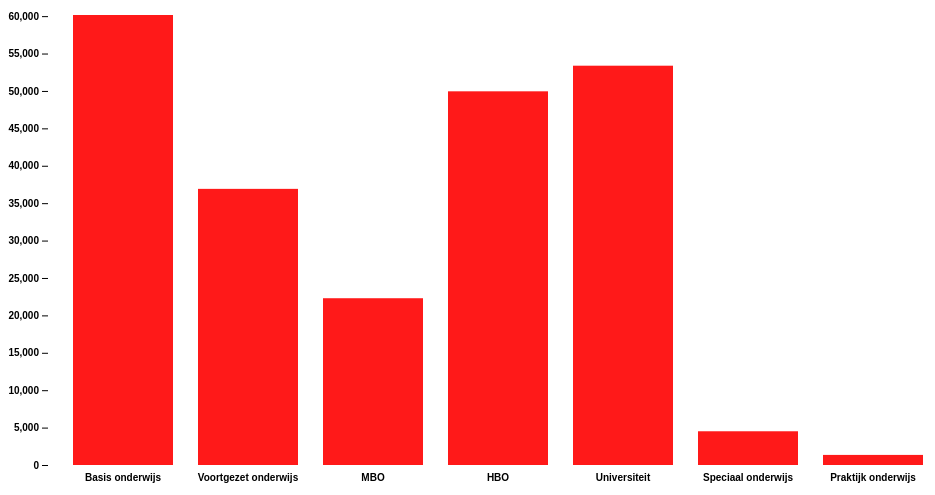
D3 v4 page, settled after 360 driven frames (6 s of simulated time); the page loaded 1 data file(s).


// ── index.js
// set the dimensions and margins of the graph
var margin = {
    top: 20,
    right: 20,
    bottom: 30,
    left: 40
  },
  width = 960 - margin.left - margin.right,
  height = 500 - margin.top - margin.bottom;

// set the ranges
var x = d3.scaleBand()
  .range([0, width])
  .padding(0.2);
var y = d3.scaleLinear()
  .range([height, 0]);

// append the svg object to the body of the page
var svg = d3.select("section").append("svg")
  .attr("width", width + margin.left + margin.right)
  .attr("height", height + margin.top + margin.bottom)
  // append a 'group' element to 'svg'
  .append("g")
  // moves the 'group' element to the top left margin
  .attr("transform",
    "translate(" + margin.left + "," + margin.top + ")");

var tooltip = d3.select("section")
  .append("div")
  .attr("class", "tool-tip");

//Gets txt file
d3.text('index.txt')
  .get(onload);

//Start of cleaning the data
function onload(err, doc) {
  if (err) throw err;

  var data = [];

  // Gets index of the header
  var header = doc.indexOf('2013');
  var headerEnd = doc.indexOf('\n', header);
  //Slices off the header of the doc so there's only data
  doc = doc.slice(headerEnd).trim();

  //Parse the rows to csv
  data = d3.csvParseRows(doc, map);

  //Maps the parsed data as properties and returns it as an object
  function map(d) {
    return {
      date: d[0],
      amount: (Number(d[2])),
      edu: d[1],
    };
  }

  //Group the data by name and values
  data = d3.nest()
    .key(function(d) {
      return d.edu;
    })
    .entries(data)

    .map(function(group) {
      return {
        id: group.key,
        values: group.values
      };
    });
  //Variable with the index of the array with data
  var index = 0;

  // Scale the range of the data in the domains
  x.domain(data.map(function(d) {
    return d.values[index].edu;
  }));
  y.domain([0, d3.max(data, function(d) {
    return d.values[index].amount;
  })]);


  // append the rectangles for the bar chart
  svg.selectAll(".bar")
    .data(data)

    .enter().append("rect")
    .attr("class", "bar")
    .attr("x", function(d) {
      return x(d.values[index].edu);
    })
    .attr("width", x.bandwidth())
    .attr("y", height)

    //Tool-tip
    .on("mouseover", function(d) {
      tooltip.text("Amount:" + " " + d.values[index].amount);
      tooltip.style("visibility", "visible");
    })
    //Folows cursor
    .on("mousemove", function() {
      return tooltip.style("top", (d3.event.pageY - 10) + "px").style("left", (d3.event.pageX + 10) + "px");
    })
    .on("mouseout", function() {
      return tooltip.style("visibility", "hidden");
    })
    //Intro transition
    .attr("height", 0)

    .transition()
    .duration(1000)
    .delay(function(d, i) {
      return i * 250;
    })
    // .attr("y", "100")
    .attr("y", function(d) {
      return y(d.values[index].amount);
    })
    .attr("height", function(d) {
      return height - y(d.values[index].amount);
    });

  //Gets year div from html and append the text data to it
  d3.select(".year")
    .data(data)
    .text(year);

  //Get year from data
  function year(d) {
    return d.values[index].date;
  }

  // add the x Axis
  svg.append("g")
    .attr('class', 'axisX')
    .attr("transform", "translate(0," + height + ")")
    .call(d3.axisBottom(x));

  // add the y Axis with ticks as percentage
  svg.append("g")
    .call(d3.axisLeft(y));

  //Add a trigger button and fires sortTrigger function on click
  d3.select('.button-wrapper').append('button').on('click', prevYear)
    .attr('class', 'trigger-button prevYear')
    .text('< Year');

  //Add a trigger button and fires sortTrigger function on click
  d3.select('.button-wrapper').append('button').on('click', nextYear)
    .attr('class', 'trigger-button nextYear')
    .text('Year >');

  if (index === 0) {
    d3.select('.prevYear')
      .style('display', 'none');
  }

  // Select next year function by adding '1' to the index of the date array
  function nextYear() {
    if (index < 4) {
      index++;
      d3.select('.prevYear')
        .style('display', 'inline');
    }
    if (index > 3) {
      d3.select('.nextYear')
        .style('display', 'none');
    } else {
      d3.select('.nextYear')
        .style('display', 'inline');
    }
    //Call update function
    update();
  }

  // Select next year function by removing '1' to the index of the date array
  function prevYear() {
    if (index > 0) {
      index--;
    }
    //If index = 0 don't display previous year button else display next year button
    if (index === 0) {
      d3.select('.prevYear')
        .style('display', 'none');
    } else {
      d3.select('.nextYear')
        .style('display', 'inline');
    }
    update();
  }
  //Update the bars with the new index value
  function update() {
    svg.selectAll(".bar")
      .transition()
      .duration(300)
      .attr("x", function(d) {
        return x(d.values[index].edu);
      })
      .attr("width", x.bandwidth())
      .attr("y", function(d) {
        return y(d.values[index].amount);
      })
      .attr("height", function(d) {
        return height - y(d.values[index].amount);
      });

    //Update year
    d3.select(".year")
      .data(data)
      .text(year);

    //Gets current year from index
    function year(d) {
      return d.values[index].date;
    }
  }

}

//Based on https://bl.ocks.org/d3noob/bdf28027e0ce70bd132edc64f1dd7ea4


### data: index.txt
BRON: Gemeente Amsterdam, Onderzoek, Informatie en Statistiek (algemeen.OIS@a…
http://www.ois.amsterdam.nl/feiten-en-ci…
1.1.1  Standgegevens, 1 januari 2013-2017 - Leerlingen/student…
2013, Basis onderwijs, 60151
2014, Basis onderwijs, 61017
2015, Basis onderwijs, 61813
2016, Basis onderwijs, 62380
2017, Basis onderwijs, 62494
2013, Voortgezet onderwijs, 36911
2014, Voortgezet onderwijs, 37791
2015, Voortgezet onderwijs, 38622
2016, Voortgezet onderwijs, 39319
2017, Voortgezet onderwijs, 39708
2013, MBO, 22293
2014, MBO, 23730
2015, MBO, 24310
2016, MBO, 25177
2017, MBO, 25565
2013, HBO, 49950
2014, HBO, 52866
2015, HBO, 52673
2016, HBO, 50844
2017, HBO, 50186
2013, Universiteit, 53374
2014, Universiteit, 54806
2015, Universiteit, 54900
2016, Universiteit, 53542
2017, Universiteit, 53376
2013, Speciaal onderwijs, 4509
2014, Speciaal onderwijs, 4561
2015, Speciaal onderwijs, 4387
2016, Speciaal onderwijs, 4209
2017, Speciaal onderwijs, 4106
2013, Praktijk onderwijs, 1348
2014, Praktijk onderwijs, 1373
2015, Praktijk onderwijs, 1433
2016, Praktijk onderwijs, 1478
2017, Praktijk onderwijs, 1483